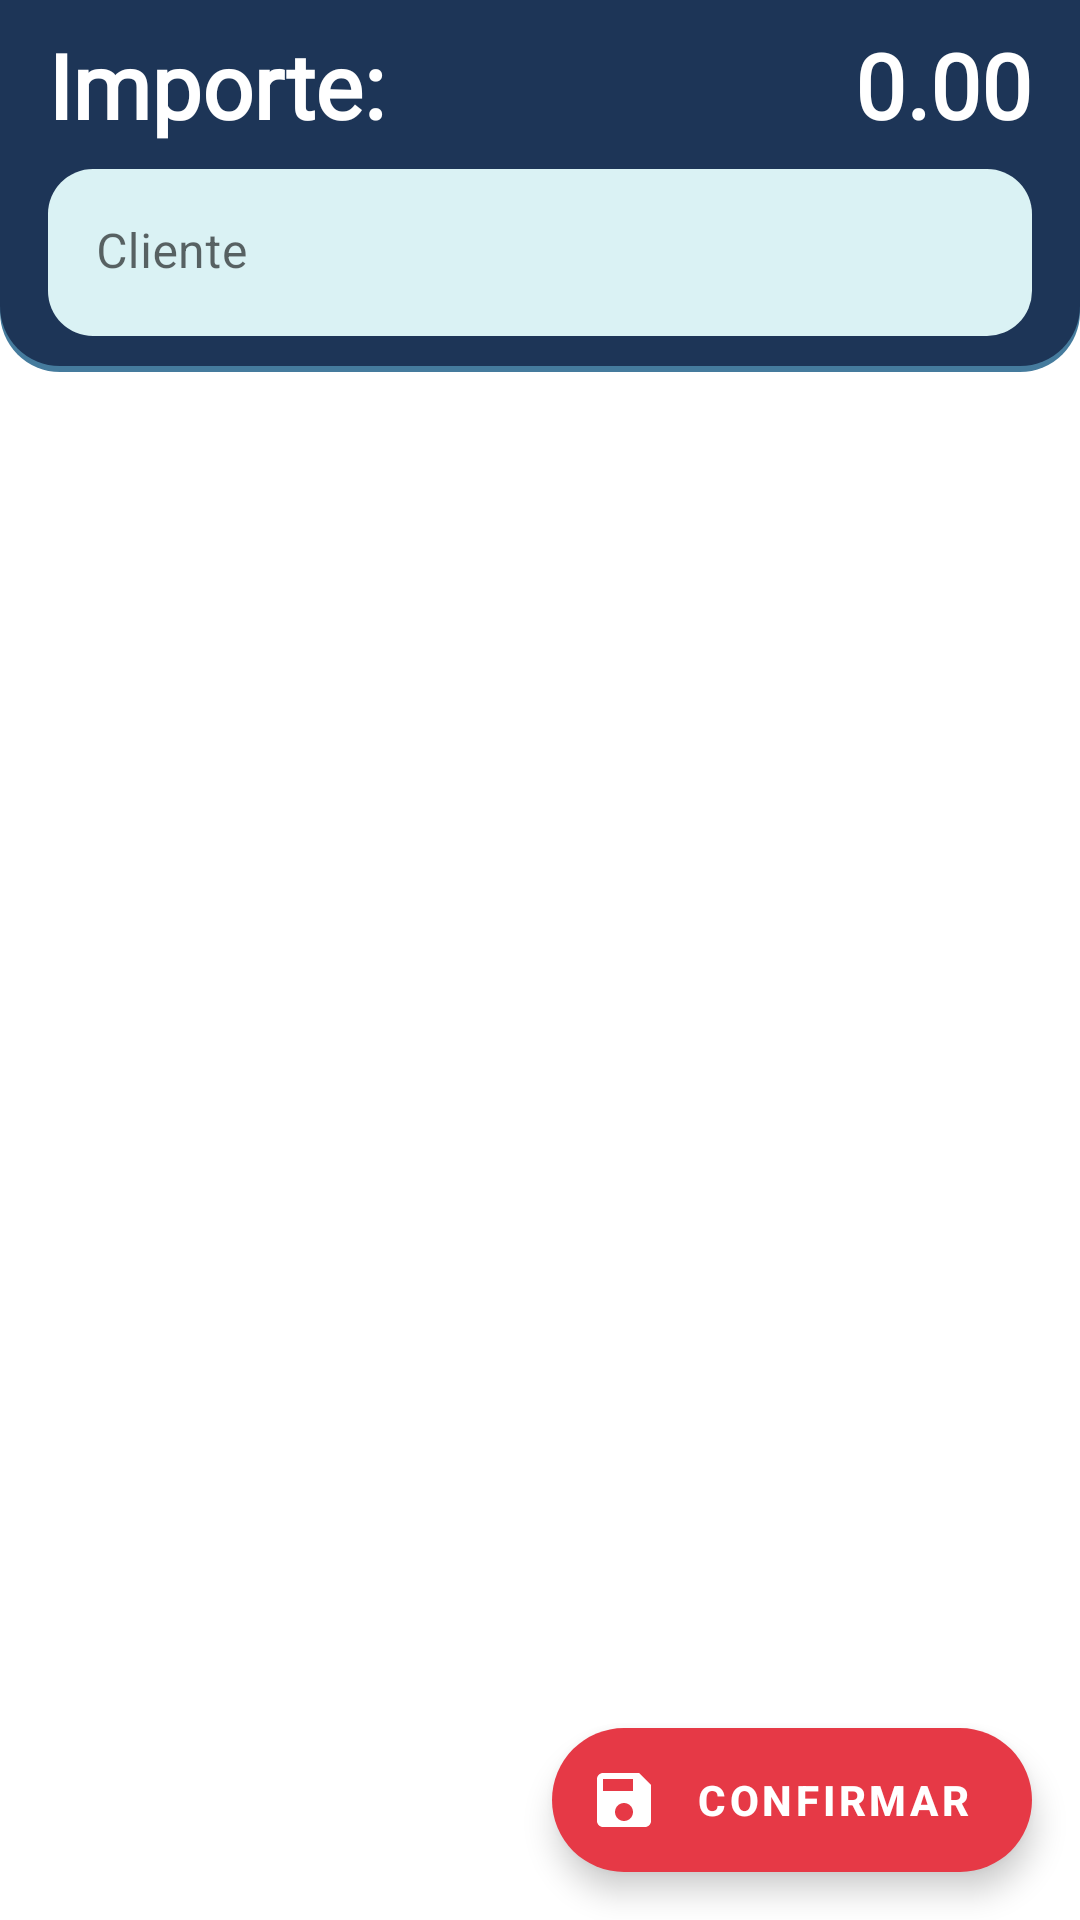

Produce the Android XML layout that renders to this screen, including the resource entries it uses.
<!-- AndroidManifest.xml: application theme Theme.RoomMaestroDetalle -->
<!-- res/layout/fragment_registrar_pedido.xml -->
<?xml version="1.0" encoding="utf-8"?>
<androidx.coordinatorlayout.widget.CoordinatorLayout xmlns:android="http://schemas.android.com/apk/res/android"
    xmlns:tools="http://schemas.android.com/tools"
    android:layout_width="match_parent"
    android:layout_height="match_parent"
    xmlns:app="http://schemas.android.com/apk/res-auto"
    tools:context=".ui.registrarpedido.RegistrarPedidoFragment">

    <androidx.constraintlayout.widget.ConstraintLayout
        android:id="@+id/cl_detalle"
        android:layout_width="match_parent"
        android:layout_height="match_parent">

        <FrameLayout
            android:id="@+id/fl_cabecera"
            android:layout_width="match_parent"
            android:layout_height="124dp"
            android:background="@drawable/background_rounded_container_invertido"
            app:layout_constraintEnd_toEndOf="parent"
            app:layout_constraintStart_toStartOf="parent"
            app:layout_constraintTop_toTopOf="parent">

            <androidx.constraintlayout.widget.ConstraintLayout
                android:layout_width="match_parent"
                android:layout_height="match_parent">

                <TextView
                    android:id="@+id/textView2"
                    android:layout_width="wrap_content"
                    android:layout_height="wrap_content"
                    android:layout_marginStart="16dp"
                    android:layout_marginTop="8dp"
                    android:fontFamily="@font/roboto_condensed_regular"
                    android:text="@string/importe"
                    android:textColor="@color/blanco"
                    android:textSize="30sp"
                    android:textStyle="bold"
                    app:layout_constraintStart_toStartOf="parent"
                    app:layout_constraintTop_toTopOf="parent" />

                <TextView
                    android:id="@+id/tv_importe"
                    android:layout_width="wrap_content"
                    android:layout_height="wrap_content"
                    android:layout_marginTop="8dp"
                    android:layout_marginEnd="16dp"
                    android:fontFamily="@font/roboto_condensed_regular"
                    android:gravity="end"
                    android:text="@string/monto_numero"
                    android:textColor="@color/blanco"
                    android:textSize="30sp"
                    android:textStyle="bold"
                    app:layout_constraintEnd_toEndOf="parent"
                    app:layout_constraintTop_toTopOf="parent" />

                <com.google.android.material.textfield.TextInputLayout
                    android:id="@+id/til_cliente"
                    android:layout_width="0dp"
                    android:layout_height="wrap_content"
                    android:layout_marginStart="16dp"
                    android:layout_marginTop="8dp"
                    android:layout_marginEnd="16dp"
                    app:startIconDrawable="@drawable/ic_person"
                    app:boxCornerRadiusBottomEnd="15dp"
                    app:boxCornerRadiusBottomStart="15dp"
                    app:boxCornerRadiusTopEnd="15dp"
                    app:boxCornerRadiusTopStart="15dp"
                    app:boxStrokeWidth="0dp"
                    app:boxStrokeWidthFocused="0dp"
                    app:boxBackgroundColor="@color/colorVibrantLight"
                    app:boxStrokeColor="@color/negro_semitransparente"
                    app:layout_constraintEnd_toEndOf="parent"
                    app:layout_constraintStart_toStartOf="parent"
                    app:layout_constraintTop_toBottomOf="@+id/textView2">

                    <com.google.android.material.textfield.TextInputEditText
                        android:id="@+id/et_cliente"
                        android:layout_width="match_parent"
                        android:layout_height="wrap_content"
                        android:maxLines="1"
                        android:hint="@string/cliente" />
                </com.google.android.material.textfield.TextInputLayout>

            </androidx.constraintlayout.widget.ConstraintLayout>

        </FrameLayout>

        <androidx.recyclerview.widget.RecyclerView
            android:id="@+id/rv_lista"
            android:layout_width="0dp"
            android:layout_height="0dp"
            android:layout_marginTop="8dp"
            android:clipToPadding="false"
            android:paddingBottom="80dp"
            app:layout_constraintBottom_toBottomOf="parent"
            app:layout_constraintEnd_toEndOf="parent"
            app:layout_constraintStart_toStartOf="parent"
            app:layout_constraintTop_toBottomOf="@+id/fl_cabecera" />

        <ProgressBar
            android:id="@+id/progressBar"
            style="?android:attr/progressBarStyle"
            android:visibility="gone"
            android:layout_width="wrap_content"
            android:layout_height="wrap_content"
            app:layout_constraintBottom_toBottomOf="parent"
            app:layout_constraintEnd_toEndOf="parent"
            app:layout_constraintStart_toStartOf="parent"
            app:layout_constraintTop_toTopOf="@+id/rv_lista" />

    </androidx.constraintlayout.widget.ConstraintLayout>

    <com.google.android.material.floatingactionbutton.ExtendedFloatingActionButton
        android:id="@+id/fabCarrito"
        android:layout_width="wrap_content"
        android:layout_height="wrap_content"
        android:layout_margin="16dp"
        android:layout_gravity="bottom|end"
        android:contentDescription="@string/contentDescripcion"
        android:text="@string/confirmar"
        android:textStyle="bold"
        app:icon="@drawable/ic_save"
        app:iconTint="@color/blanco"
        android:textColor="@color/blanco"
        app:backgroundTint="@color/teal_700"
        app:rippleColor="@color/teal_200"/>

</androidx.coordinatorlayout.widget.CoordinatorLayout>
<!-- resources referenced by this layout -->
<resources>
  <color name="blanco">#ffffff</color>
  <color name="colorVibrantLight">#daf2f4</color>
  <color name="negro_semitransparente">#B2000000</color>
  <color name="teal_200">#ff7071</color>
  <color name="teal_700">#E63946</color>
  <!-- drawable background_rounded_container_invertido (drawable) -->
  <?xml version="1.0" encoding="utf-8"?>
  <layer-list xmlns:android="http://schemas.android.com/apk/res/android">
      <item>
          <shape android:shape="rectangle">
              <solid android:color="@color/blanco" />
          </shape>
      </item>
  
      <item>
          <shape android:shape="rectangle">
              <solid android:color="@color/purple_200" />
              <corners android:radius="20dp" />
          </shape>
      </item>
  
      <item
          android:bottom="2dp"
          android:left="0dp"
          android:right="0dp"
          android:top="0dp">
          <shape>
              <solid android:color="@color/purple_500" />
              <corners
                  android:bottomLeftRadius="20dp"
                  android:bottomRightRadius="20dp"
                  android:topLeftRadius="0dp"
                  android:topRightRadius="0dp" />
          </shape>
      </item>
  </layer-list>
  <!-- drawable ic_save (drawable) -->
  <vector xmlns:android="http://schemas.android.com/apk/res/android"
      android:width="24dp"
      android:height="24dp"
      android:viewportWidth="24"
      android:viewportHeight="24"
      android:tint="@android:color/white">
    <path
        android:fillColor="@android:color/white"
        android:pathData="M17,3L5,3c-1.11,0 -2,0.9 -2,2v14c0,1.1 0.89,2 2,2h14c1.1,0 2,-0.9 2,-2L21,7l-4,-4zM12,19c-1.66,0 -3,-1.34 -3,-3s1.34,-3 3,-3 3,1.34 3,3 -1.34,3 -3,3zM15,9L5,9L5,5h10v4z"/>
  </vector>
  
  
  <string name="cliente">Cliente</string>
  <string name="confirmar">Confirmar</string>
  <string name="contentDescripcion">-</string>
  <string name="importe">Importe:</string>
  <string name="monto_numero">0.00</string>
  <style name="Theme.RoomMaestroDetalle" parent="Theme.MaterialComponents.DayNight.NoActionBar">
          
          <item name="colorPrimary">@color/purple_500</item>
          <item name="colorPrimaryVariant">@color/purple_700</item>
          <item name="colorOnPrimary">@color/white</item>
          
          <item name="colorSecondary">@color/teal_200</item>
          <item name="colorSecondaryVariant">@color/teal_700</item>
          <item name="colorOnSecondary">@color/black</item>
          
          <item name="android:statusBarColor" tools:targetApi="l">?attr/colorPrimaryVariant</item>
          
  
      </style>
  <color name="purple_200">#457B9D</color>
  <color name="purple_500">#1D3557</color>
  <color name="purple_700">#1D3557</color>
  <color name="white">#FFFFFFFF</color>
  <color name="black">#FF000000</color>
</resources>
